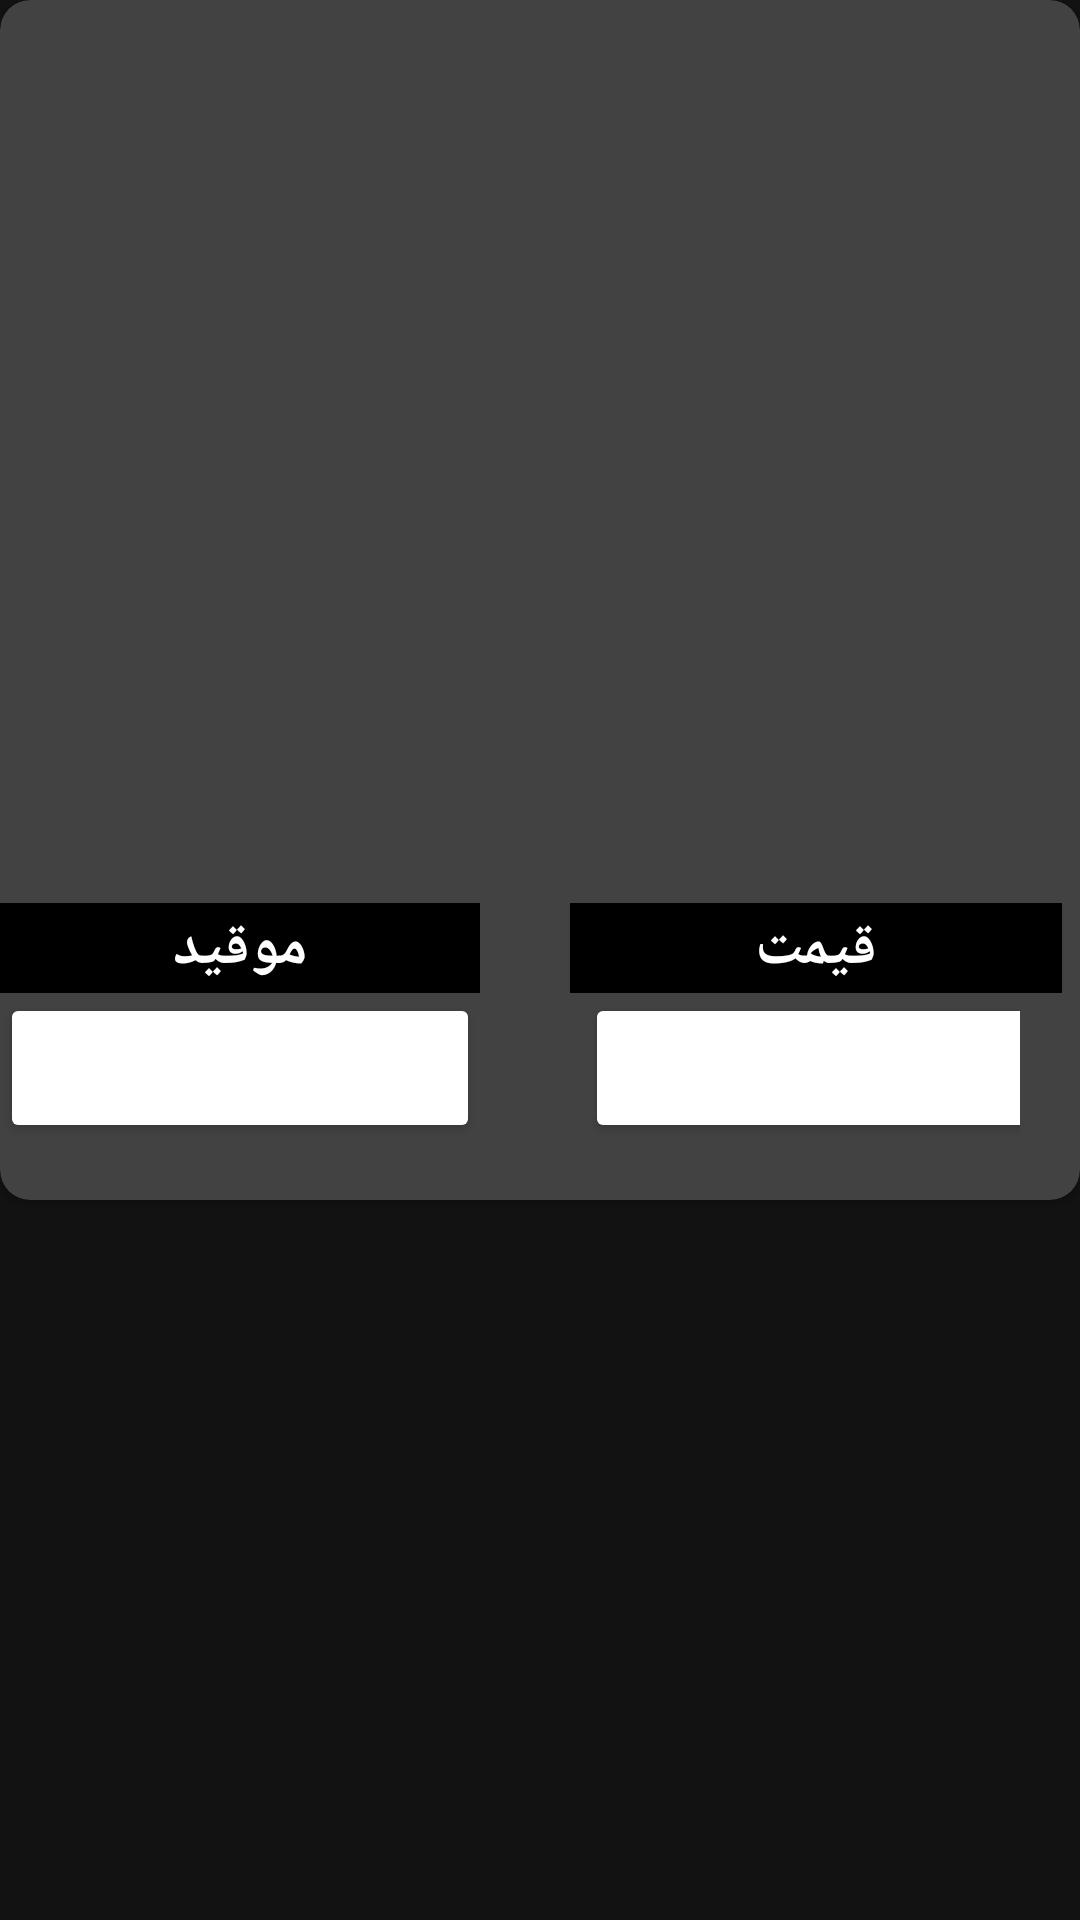

Here is an Android app screen rendered from its layout file. Give the layout XML and the strings, colors and styles it references.
<!-- AndroidManifest.xml: application theme Theme.Property_dealer -->
<!-- res/layout/layout_saved_itemes.xml -->
<?xml version="1.0" encoding="utf-8"?>
<RelativeLayout xmlns:android="http://schemas.android.com/apk/res/android"
    android:layout_width="wrap_content"
    android:layout_height="wrap_content"
    android:layout_marginTop="20dp"
    xmlns:card_view="http://schemas.android.com/apk/res-auto"

    >

    <androidx.cardview.widget.CardView
        android:id="@+id/card_view"
        android:layout_width="371dp"
        android:layout_height="400dp"
        android:foregroundGravity="center"
        android:orientation="horizontal"
        card_view:cardCornerRadius="10dp"
        card_view:layout_constraintBottom_toBottomOf="parent"
        card_view:layout_constraintEnd_toEndOf="parent"
        card_view:layout_constraintStart_toStartOf="parent"
        card_view:layout_constraintTop_toTopOf="parent">

        <ImageView
            android:id="@+id/img_house"
            android:layout_width="370dp"
            android:layout_height="300dp"
            android:src="@drawable/ic_home"

            />

        <LinearLayout
            android:layout_width="match_parent"
            android:layout_height="89dp"
            android:layout_marginTop="301dp"
            android:orientation="vertical">

            <LinearLayout
                android:layout_width="match_parent"
                android:layout_height="wrap_content">

                <TextView
                    android:id="@+id/tvbname"
                    style="bold"
                    android:layout_width="160dp"
                    android:layout_height="30dp"
                    android:width="1dp"
                    android:background="@color/white"
                    android:backgroundTint="@color/black"
                    android:textColorHint="@color/white"
                    android:hint="موقید"
                    android:gravity="center"
                    android:textColor="@color/white"
                    android:textSize="20sp"
                    android:textStyle="bold" />


                <View
                    android:layout_width="30dp"
                    android:layout_height="match_parent"
                    android:outlineAmbientShadowColor="@color/black" />


                <TextView
                    android:id="@+id/tvrating"
                    style="bold"
                    android:layout_width="164dp"
                    android:layout_height="30dp"
                    android:width="1dp"
                    android:background="@color/white"
                    android:textColorHint="@color/white"
                    android:backgroundTint="@color/black"
                    android:hint="قیمت"
                    android:gravity="center"
                    android:textColor="@color/white"
                    android:textSize="20sp"
                    android:textStyle="bold" />


            </LinearLayout>

            <LinearLayout
                android:layout_width="match_parent"
                android:layout_height="wrap_content"
                android:layout_marginRight="20dp"
                android:orientation="horizontal">




                <Button
                    android:id="@+id/btnmore"
                    android:layout_width="160dp"
                    android:layout_height="50dp"
                    android:backgroundTint="@color/lighblue"
                    android:text="معلومات بشتر"
                    android:textColor="@color/white"
                    android:width="1dp"
                    android:textStyle="bold" />


                <View
                    android:layout_width="35dp"
                    android:layout_height="50dp"/>

                <Button
                    android:id="@+id/btndeletesave"
                    android:layout_width="160dp"
                    android:layout_height="50dp"
                    android:backgroundTint="@color/lighblue"
                    android:text="حزف "
                    android:textColor="@color/white"
                    android:width="1dp"
                    android:textStyle="bold" />


            </LinearLayout>



        </LinearLayout>




    </androidx.cardview.widget.CardView>


</RelativeLayout>
<!-- resources referenced by this layout -->
<resources>
  <style name="Theme.Property_dealer" parent="Theme.MaterialComponents.NoActionBar">
          
          <item name="colorPrimary">@color/white</item>
          <item name="colorPrimaryVariant">@color/purple_700</item>
          <item name="colorOnPrimary">@color/purple_500</item>
          
          <item name="colorSecondary">@color/teal_200</item>
          <item name="colorSecondaryVariant">@color/teal_700</item>
          <item name="colorOnSecondary">@color/black</item>
          
          <item name="android:statusBarColor" tools:targetApi="l">?attr/colorPrimaryVariant</item>
          
      </style>
  <!-- not gathered from this repository: default colours our renderer supplied (Android Studio template values) -->
  <color name="purple_500">#FF6200EE</color>
  <color name="purple_700">#FF3700B3</color>
  <color name="teal_200">#FF03DAC5</color>
  <color name="teal_700">#FF018786</color>
  <color name="black">#FF000000</color>
  <color name="white">#FFFFFFFF</color>
</resources>
